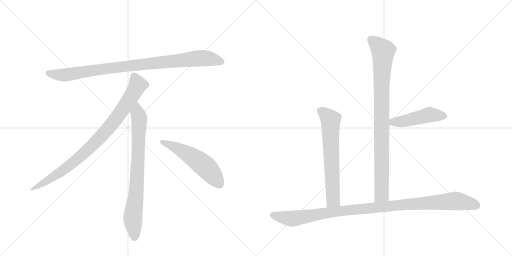
t = 0.00 s
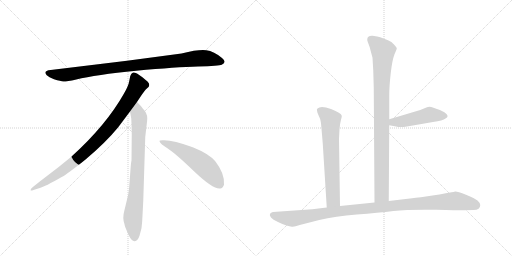
t = 1.43 s
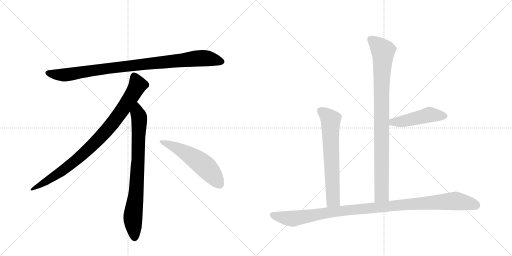
t = 2.86 s
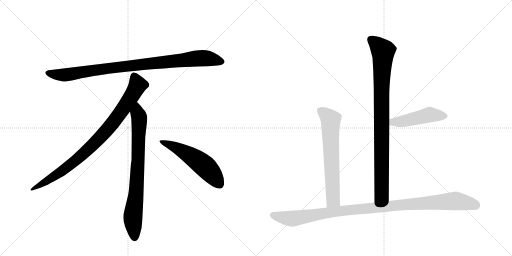
t = 4.29 s
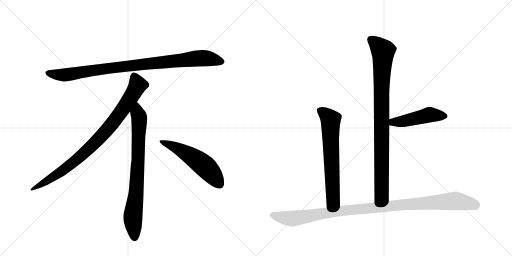
t = 5.73 s
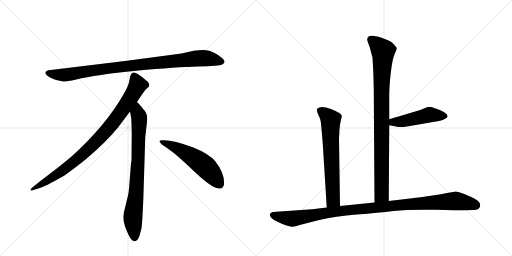
t = 7.16 s

The animated SVG that drew these frames (rendered in a browser with its animation timeline set to each time). Animation: 8 CSS @keyframes rules; one cycle of 7.16 s.

<svg version="1.1" viewBox="0 0 2048 1024" xmlns="http://www.w3.org/2000/svg">
  <g stroke="lightgray" stroke-dasharray="1,1" stroke-width="1" transform="scale(4, 4)">
    <line x1="0" y1="0" x2="256" y2="256"></line>
    <line x1="256" y1="0" x2="0" y2="256"></line>
    <line x1="128" y1="0" x2="128" y2="256"></line>
    <line x1="0" y1="128" x2="256" y2="128"></line>
    <line x1="256" y1="0" x2="512" y2="256"></line>
    <line x1="512" y1="0" x2="256" y2="256"></line>
    <line x1="384" y1="0" x2="384" y2="256"></line>
    <line x1="256" y1="128" x2="512" y2="128"></line>
  </g>
<g transform="scale(1, -1) translate(0, -850)">
   <style type="text/css">
    @keyframes keyframes0 {
      from {
       stroke: black;
       stroke-dashoffset: 952;
       stroke-width: 128;
       }
       76% {
       animation-timing-function: step-end;
       stroke: black;
       stroke-dashoffset: 0;
       stroke-width: 128;
       }
       to {
       stroke: black;
       stroke-width: 1024;
       }
       }
       #make-me-a-hanzi-animation-0 {
         animation: keyframes0 1.024740s both;
         animation-delay: 0.000000s;
         animation-timing-function: linear;
       }
    @keyframes keyframes1 {
      from {
       stroke: black;
       stroke-dashoffset: 897;
       stroke-width: 128;
       }
       74% {
       animation-timing-function: step-end;
       stroke: black;
       stroke-dashoffset: 0;
       stroke-width: 128;
       }
       to {
       stroke: black;
       stroke-width: 1024;
       }
       }
       #make-me-a-hanzi-animation-1 {
         animation: keyframes1 0.979980s both;
         animation-delay: 1.024740s;
         animation-timing-function: linear;
       }
    @keyframes keyframes2 {
      from {
       stroke: black;
       stroke-dashoffset: 792;
       stroke-width: 128;
       }
       72% {
       animation-timing-function: step-end;
       stroke: black;
       stroke-dashoffset: 0;
       stroke-width: 128;
       }
       to {
       stroke: black;
       stroke-width: 1024;
       }
       }
       #make-me-a-hanzi-animation-2 {
         animation: keyframes2 0.894531s both;
         animation-delay: 2.004720s;
         animation-timing-function: linear;
       }
    @keyframes keyframes3 {
      from {
       stroke: black;
       stroke-dashoffset: 548;
       stroke-width: 128;
       }
       64% {
       animation-timing-function: step-end;
       stroke: black;
       stroke-dashoffset: 0;
       stroke-width: 128;
       }
       to {
       stroke: black;
       stroke-width: 1024;
       }
       }
       #make-me-a-hanzi-animation-3 {
         animation: keyframes3 0.695964s both;
         animation-delay: 2.899251s;
         animation-timing-function: linear;
       }
    @keyframes keyframes4 {
      from {
       stroke: black;
       stroke-dashoffset: 928;
       stroke-width: 128;
       }
       75% {
       animation-timing-function: step-end;
       stroke: black;
       stroke-dashoffset: 0;
       stroke-width: 128;
       }
       to {
       stroke: black;
       stroke-width: 1024;
       }
       }
       #make-me-a-hanzi-animation-4 {
         animation: keyframes4 1.005208s both;
         animation-delay: 3.595215s;
         animation-timing-function: linear;
       }
    @keyframes keyframes5 {
      from {
       stroke: black;
       stroke-dashoffset: 477;
       stroke-width: 128;
       }
       61% {
       animation-timing-function: step-end;
       stroke: black;
       stroke-dashoffset: 0;
       stroke-width: 128;
       }
       to {
       stroke: black;
       stroke-width: 1024;
       }
       }
       #make-me-a-hanzi-animation-5 {
         animation: keyframes5 0.638184s both;
         animation-delay: 4.600423s;
         animation-timing-function: linear;
       }
    @keyframes keyframes6 {
      from {
       stroke: black;
       stroke-dashoffset: 665;
       stroke-width: 128;
       }
       68% {
       animation-timing-function: step-end;
       stroke: black;
       stroke-dashoffset: 0;
       stroke-width: 128;
       }
       to {
       stroke: black;
       stroke-width: 1024;
       }
       }
       #make-me-a-hanzi-animation-6 {
         animation: keyframes6 0.791178s both;
         animation-delay: 5.238607s;
         animation-timing-function: linear;
       }
    @keyframes keyframes7 {
      from {
       stroke: black;
       stroke-dashoffset: 1076;
       stroke-width: 128;
       }
       78% {
       animation-timing-function: step-end;
       stroke: black;
       stroke-dashoffset: 0;
       stroke-width: 128;
       }
       to {
       stroke: black;
       stroke-width: 1024;
       }
       }
       #make-me-a-hanzi-animation-7 {
         animation: keyframes7 1.125651s both;
         animation-delay: 6.029785s;
         animation-timing-function: linear;
       }
</style>
<path d="M 726 636 L 508 607 L 203 570 Q 170 567 187 549 Q 195 542 216 533 Q 244 525 253 524 Q 263 523 305 532 Q 383 551 545 567 Q 707 582 792 584 Q 877 586 887 591 Q 909 601 888 618 Q 856 645 825 649 Q 795 653 726 636 Z" fill="lightgray"></path> 
<path d="M 548 442 Q 576 485 583 492 L 594 502 Q 597 505 597 511 Q 597 516 590 524 Q 572 541 548 556 Q 537 561 533 560 L 528 557 Q 526 556 524 552 Q 522 547 521 546 L 517 526 Q 514 507 496 476 Q 424 348 284 222 Q 235 181 180 140 Q 126 99 124 94 Q 117 84 134 90 L 159 98 Q 179 103 247 142 Q 268 153 341 211 Q 422 279 472 340 L 520 404 L 548 442 Z" fill="lightgray"></path> 
<path d="M 573 46 L 581 302 L 587 354 Q 589 370 589 377 Q 589 398 571 416 Q 569 421 548 442 C 527 464 515 434 520 404 L 525 376 Q 527 335 527 314 L 526 208 Q 524 202 522 172 L 518 119 Q 516 86 512 68 L 497 6 Q 489 -22 498 -47 L 500 -56 Q 502 -62 514 -89 Q 527 -116 539 -115 Q 551 -114 558 -93 L 566 -63 Q 569 -40 570 -12 L 573 46 Z" fill="lightgray"></path> 
<path d="M 638 285 Q 641 274 671 256 Q 701 237 777 164 Q 854 91 881 96 Q 891 97 896 111 Q 900 155 861 205 Q 836 235 771 261 Q 688 292 650 289 Q 637 289 638 285 Z" fill="lightgray"></path> 
<path d="M 1555 46 L 1557 349 L 1557 373 L 1557 467 Q 1557 506 1563 558 Q 1569 610 1578 633 Q 1588 655 1587 658 Q 1586 660 1576 672 Q 1567 683 1552 689 L 1521 701 Q 1512 705 1490 707 Q 1469 708 1469 692 Q 1468 690 1473 677 Q 1479 663 1482 649 L 1490 619 L 1493 568 L 1495 499 L 1498 40 C 1498 10 1555 16 1555 46 Z" fill="lightgray"></path> 
<path d="M 1557 349 L 1584 344 Q 1599 340 1628 344 L 1732 362 Q 1772 367 1782 376 Q 1790 381 1790 384 Q 1793 400 1734 419 Q 1718 425 1708 421 L 1681 410 L 1557 373 C 1528 364 1528 354 1557 349 Z" fill="lightgray"></path> 
<path d="M 1356 295 L 1358 333 Q 1360 357 1364 371 Q 1368 385 1367 387 Q 1365 398 1324 414 Q 1283 429 1270 416 Q 1266 413 1268 408 Q 1268 402 1274 389 Q 1281 376 1283 363 Q 1285 350 1291 276 L 1307 20 C 1309 -10 1360 -4 1360 26 L 1356 295 Z" fill="lightgray"></path> 
<path d="M 1307 20 L 1249 13 L 1092 2 Q 1087 2 1080 -5 Q 1077 -11 1084 -20 Q 1091 -28 1112 -38 Q 1134 -49 1146 -52 Q 1158 -56 1168 -57 Q 1178 -58 1199 -50 L 1277 -30 Q 1341 -15 1427 -8 Q 1514 -1 1574 6 Q 1634 13 1745 11 Q 1856 8 1859 9 L 1894 10 Q 1921 10 1921 30 Q 1920 39 1910 48 Q 1900 56 1864 71 Q 1828 85 1821 84 Q 1814 82 1806 81 L 1783 77 Q 1769 73 1710 65 Q 1651 57 1640 56 L 1555 46 L 1498 40 L 1360 26 L 1307 20 Z" fill="lightgray"></path> 
      <clipPath id="make-me-a-hanzi-clip-0">
      <path d="M 726 636 L 508 607 L 203 570 Q 170 567 187 549 Q 195 542 216 533 Q 244 525 253 524 Q 263 523 305 532 Q 383 551 545 567 Q 707 582 792 584 Q 877 586 887 591 Q 909 601 888 618 Q 856 645 825 649 Q 795 653 726 636 Z" fill="lightgray"></path>
      </clipPath>
      <path clip-path="url(#make-me-a-hanzi-clip-0)" d="M 195 559 L 217 552 L 274 552 L 503 585 L 786 616 L 825 617 L 885 605 " fill="none" id="make-me-a-hanzi-animation-0" stroke-dasharray="824 1648" stroke-linecap="round"></path>

      <clipPath id="make-me-a-hanzi-clip-1">
      <path d="M 548 442 Q 576 485 583 492 L 594 502 Q 597 505 597 511 Q 597 516 590 524 Q 572 541 548 556 Q 537 561 533 560 L 528 557 Q 526 556 524 552 Q 522 547 521 546 L 517 526 Q 514 507 496 476 Q 424 348 284 222 Q 235 181 180 140 Q 126 99 124 94 Q 117 84 134 90 L 159 98 Q 179 103 247 142 Q 268 153 341 211 Q 422 279 472 340 L 520 404 L 548 442 Z" fill="lightgray"></path>
      </clipPath>
      <path clip-path="url(#make-me-a-hanzi-clip-1)" d="M 538 547 L 551 510 L 547 501 L 501 427 L 421 322 L 319 221 L 264 177 L 129 93 " fill="none" id="make-me-a-hanzi-animation-1" stroke-dasharray="769 1538" stroke-linecap="round"></path>

      <clipPath id="make-me-a-hanzi-clip-2">
      <path d="M 573 46 L 581 302 L 587 354 Q 589 370 589 377 Q 589 398 571 416 Q 569 421 548 442 C 527 464 515 434 520 404 L 525 376 Q 527 335 527 314 L 526 208 Q 524 202 522 172 L 518 119 Q 516 86 512 68 L 497 6 Q 489 -22 498 -47 L 500 -56 Q 502 -62 514 -89 Q 527 -116 539 -115 Q 551 -114 558 -93 L 566 -63 Q 569 -40 570 -12 L 573 46 Z" fill="lightgray"></path>
      </clipPath>
      <path clip-path="url(#make-me-a-hanzi-clip-2)" d="M 549 431 L 550 397 L 557 379 L 553 220 L 545 85 L 531 -24 L 539 -102 " fill="none" id="make-me-a-hanzi-animation-2" stroke-dasharray="664 1328" stroke-linecap="round"></path>

      <clipPath id="make-me-a-hanzi-clip-3">
      <path d="M 638 285 Q 641 274 671 256 Q 701 237 777 164 Q 854 91 881 96 Q 891 97 896 111 Q 900 155 861 205 Q 836 235 771 261 Q 688 292 650 289 Q 637 289 638 285 Z" fill="lightgray"></path>
      </clipPath>
      <path clip-path="url(#make-me-a-hanzi-clip-3)" d="M 645 284 L 688 268 L 793 206 L 841 163 L 877 115 " fill="none" id="make-me-a-hanzi-animation-3" stroke-dasharray="420 840" stroke-linecap="round"></path>

      <clipPath id="make-me-a-hanzi-clip-4">
      <path d="M 1555 46 L 1557 349 L 1557 373 L 1557 467 Q 1557 506 1563 558 Q 1569 610 1578 633 Q 1588 655 1587 658 Q 1586 660 1576 672 Q 1567 683 1552 689 L 1521 701 Q 1512 705 1490 707 Q 1469 708 1469 692 Q 1468 690 1473 677 Q 1479 663 1482 649 L 1490 619 L 1493 568 L 1495 499 L 1498 40 C 1498 10 1555 16 1555 46 Z" fill="lightgray"></path>
      </clipPath>
      <path clip-path="url(#make-me-a-hanzi-clip-4)" d="M 1485 692 L 1532 643 L 1526 489 L 1527 72 L 1504 48 " fill="none" id="make-me-a-hanzi-animation-4" stroke-dasharray="800 1600" stroke-linecap="round"></path>

      <clipPath id="make-me-a-hanzi-clip-5">
      <path d="M 1557 349 L 1584 344 Q 1599 340 1628 344 L 1732 362 Q 1772 367 1782 376 Q 1790 381 1790 384 Q 1793 400 1734 419 Q 1718 425 1708 421 L 1681 410 L 1557 373 C 1528 364 1528 354 1557 349 Z" fill="lightgray"></path>
      </clipPath>
      <path clip-path="url(#make-me-a-hanzi-clip-5)" d="M 1565 355 L 1572 362 L 1603 363 L 1718 391 L 1780 386 " fill="none" id="make-me-a-hanzi-animation-5" stroke-dasharray="349 698" stroke-linecap="round"></path>

      <clipPath id="make-me-a-hanzi-clip-6">
      <path d="M 1356 295 L 1358 333 Q 1360 357 1364 371 Q 1368 385 1367 387 Q 1365 398 1324 414 Q 1283 429 1270 416 Q 1266 413 1268 408 Q 1268 402 1274 389 Q 1281 376 1283 363 Q 1285 350 1291 276 L 1307 20 C 1309 -10 1360 -4 1360 26 L 1356 295 Z" fill="lightgray"></path>
      </clipPath>
      <path clip-path="url(#make-me-a-hanzi-clip-6)" d="M 1279 409 L 1323 371 L 1333 51 L 1313 28 " fill="none" id="make-me-a-hanzi-animation-6" stroke-dasharray="537 1074" stroke-linecap="round"></path>

      <clipPath id="make-me-a-hanzi-clip-7">
      <path d="M 1307 20 L 1249 13 L 1092 2 Q 1087 2 1080 -5 Q 1077 -11 1084 -20 Q 1091 -28 1112 -38 Q 1134 -49 1146 -52 Q 1158 -56 1168 -57 Q 1178 -58 1199 -50 L 1277 -30 Q 1341 -15 1427 -8 Q 1514 -1 1574 6 Q 1634 13 1745 11 Q 1856 8 1859 9 L 1894 10 Q 1921 10 1921 30 Q 1920 39 1910 48 Q 1900 56 1864 71 Q 1828 85 1821 84 Q 1814 82 1806 81 L 1783 77 Q 1769 73 1710 65 Q 1651 57 1640 56 L 1555 46 L 1498 40 L 1360 26 L 1307 20 Z" fill="lightgray"></path>
      </clipPath>
      <path clip-path="url(#make-me-a-hanzi-clip-7)" d="M 1091 -10 L 1171 -25 L 1342 4 L 1821 46 L 1904 29 " fill="none" id="make-me-a-hanzi-animation-7" stroke-dasharray="948 1896" stroke-linecap="round"></path>

</g>
</svg>
